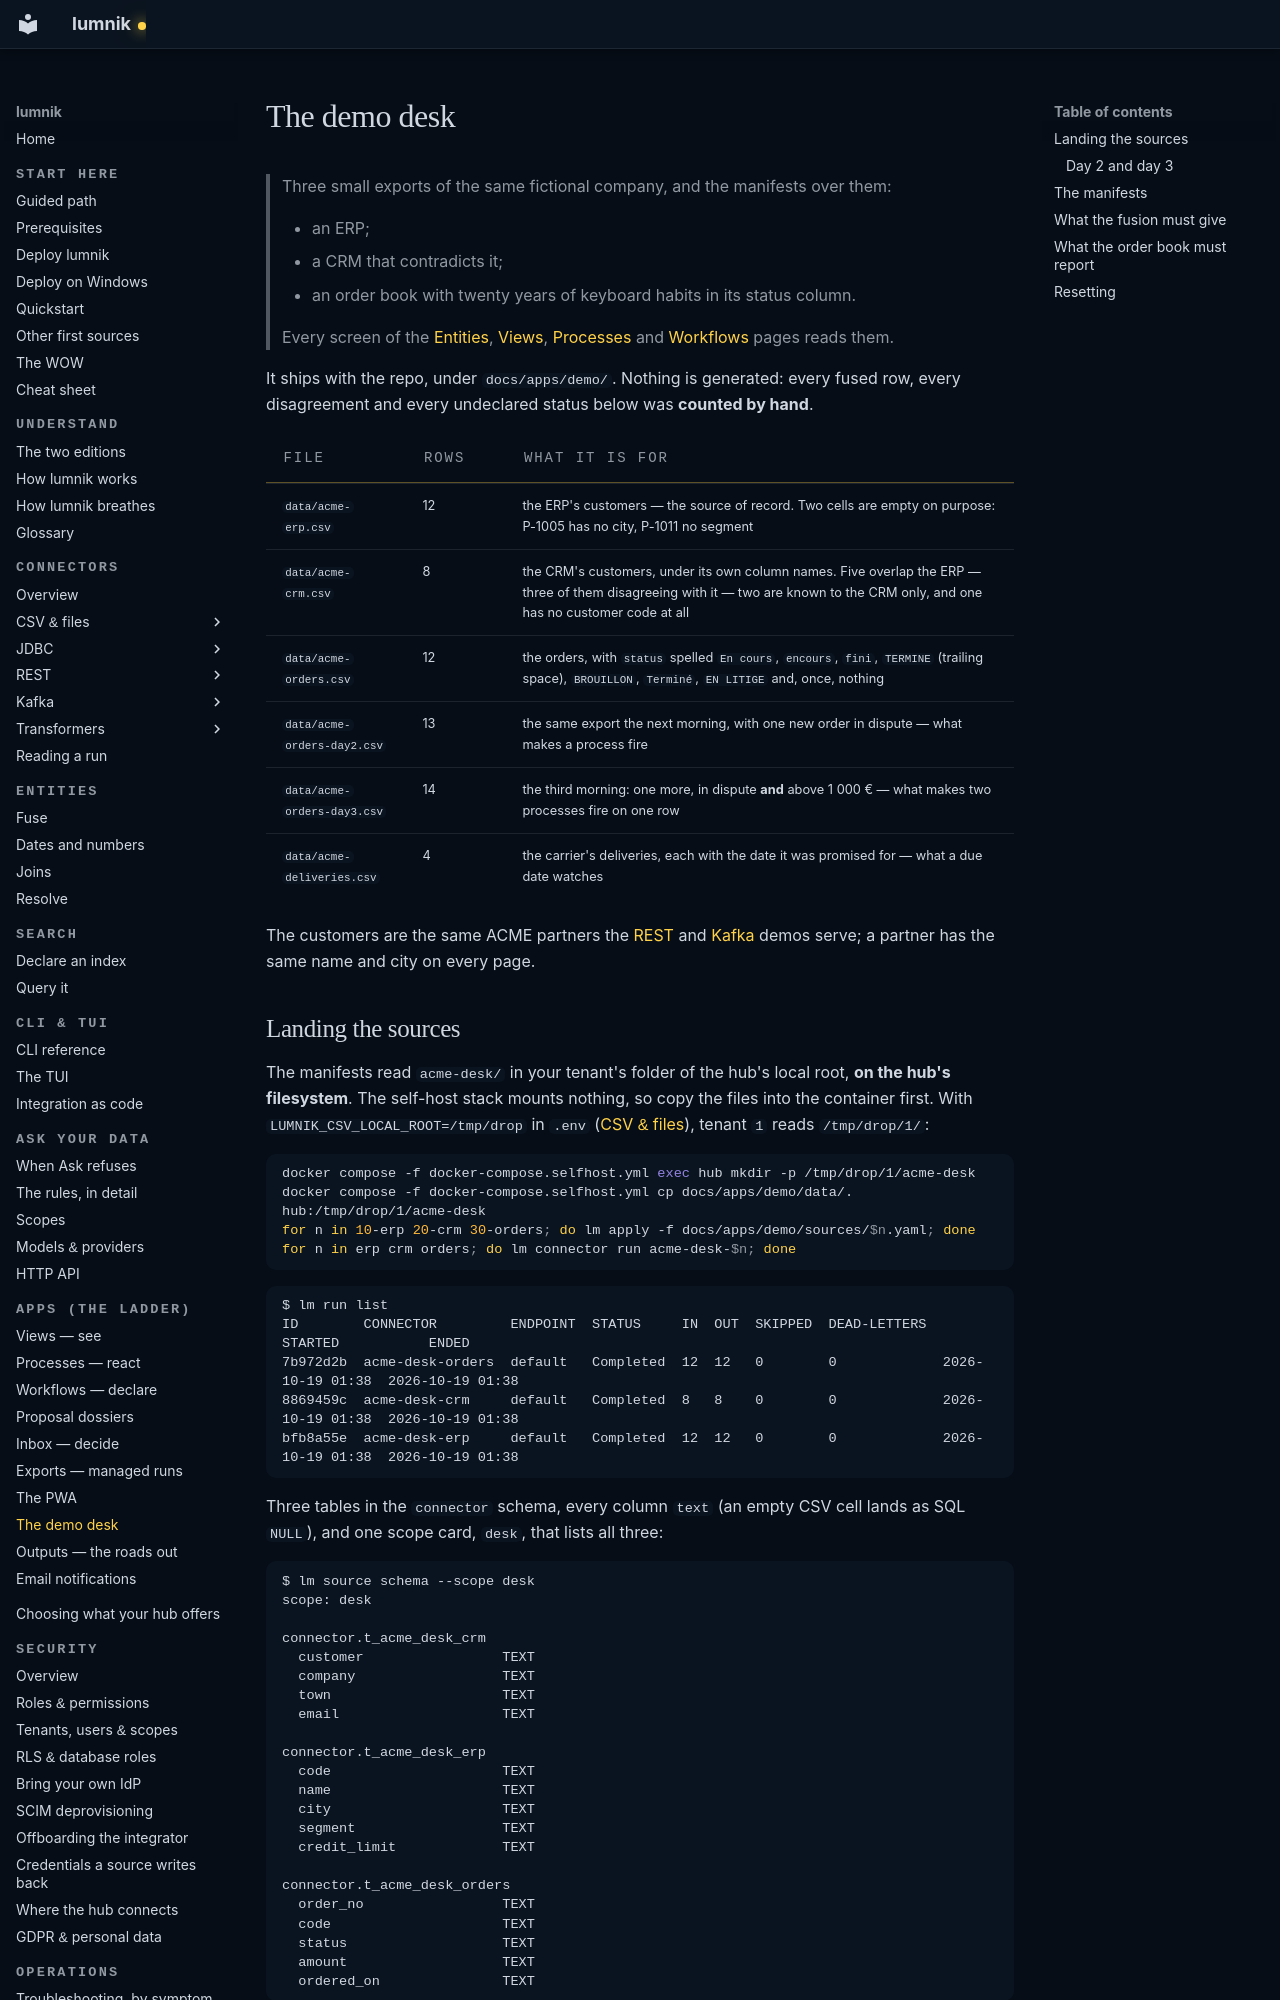

repository: icreated/lumnik-open · page: apps/demo-desk/index.html · generator: mkdocs

# The demo desk

> Three small exports of the same fictional company, and the manifests over them:
>
> - an ERP;
> - a CRM that contradicts it;
> - an order book with twenty years of keyboard habits in its status column.
>
> Every screen of the [Entities](../entities.md), [Views](views.md), [Processes](processes.md)
> and [Workflows](workflows.md) pages reads them.

It ships with the repo, under `docs/apps/demo/`. Nothing is generated: every fused row, every
disagreement and every undeclared status below was **counted by hand**.

| File | Rows | What it is for |
|---|---|---|
| `data/acme-erp.csv` | 12 | the ERP's customers — the source of record. Two cells are empty on purpose: P-1005 has no city, P-1011 no segment |
| `data/acme-crm.csv` | 8 | the CRM's customers, under its own column names. Five overlap the ERP — three of them disagreeing with it — two are known to the CRM only, and one has no customer code at all |
| `data/acme-orders.csv` | 12 | the orders, with `status` spelled `En cours`, `encours`, `fini`, `TERMINE ` (trailing space), `BROUILLON`, `Terminé`, `EN LITIGE` and, once, nothing |
| `data/acme-orders-day2.csv` | 13 | the same export the next morning, with one new order in dispute — what makes a process fire |
| `data/acme-orders-day3.csv` | 14 | the third morning: one more, in dispute **and** above 1 000 € — what makes two processes fire on one row |
| `data/acme-deliveries.csv` | 4 | the carrier's deliveries, each with the date it was promised for — what a due date watches |

The customers are the same ACME partners the [REST](../connectors/rest.md) and
[Kafka](../connectors/kafka.md) demos serve; a partner has the same name and city on every page.
